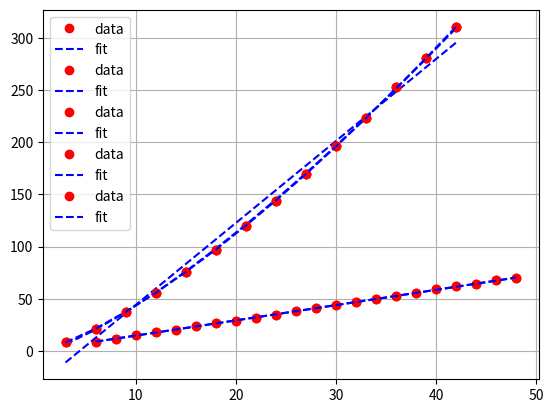

Write Python code to recreate this figure.
from scipy.optimize import curve_fit
import numpy as np
from matplotlib import pyplot as plt


def power_fit(x, a, b, p):
    return a * x ** p + b

def linear_fit(x, a, b):
    return a * x + b

def fourthirds_fit(x, a, b):
    return a * x ** (4/3) + b

def fit_plot(x, y, fit_func):
    param, param_cov = curve_fit(fit_func, x, y)
    ans = fit_func(x, *param)
    plt.plot(x, y, 'o', color ='red', label ="data")
    plt.plot(x, ans, '--', color ='blue', label ="fit")
    plt.legend()
    plt.grid()
    plt.show()


if __name__=="__main__":
    # testing task between uniform vs half uniform (they match on the first moment)
    # the scaling is proved to be linear
    d = np.array([2*i for i in range(3, 25)])
    n = np.array([9, 12, 15, 18, 20, 24, 27, 29, 32, 35, 38, 41, 44, 47, 50, 53, 56, 59, 62, 64, 68, 70])
    fit_plot(d, n, linear_fit)
    fit_plot(d, n, power_fit)

    # testing task between two distributions which match on the first two moments
    # we conjecture the scaling is n=d**(4/3)
    d = np.array([3*i for i in range(1, 15)])
    n = np.array([9, 21, 37, 56, 76, 97, 120, 144, 170, 196, 223, 253, 281, 310])
    fit_plot(d, n, linear_fit)
    fit_plot(d, n, fourthirds_fit)
    fit_plot(d, n, power_fit)
